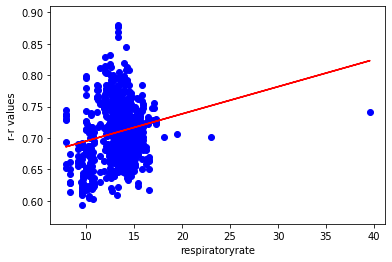

Data behind this chart, as committed beside it:
respiratoryrate, rrvalues
15.05, 0.748
15.05, 0.75
15.05, 0.726
15.19, 0.71
15.19, 0.719
15.19, 0.715
15.19, 0.721
15.19, 0.714
14.43, 0.716
13.63, 0.717
13.63, 0.722
13.63, 0.734
13.63, 0.755
13.63, 0.756
13.69, 0.749
13.74, 0.737
13.74, 0.724
13.74, 0.719
13.74, 0.71
13.74, 0.71
13.15, 0.703
12.44, 0.732
12.44, 0.782
12.44, 0.818
12.44, 0.832
12.44, 0.796
13.34, 0.751
15.75, 0.719
15.75, 0.705
15.75, 0.697
15.75, 0.709
15.75, 0.745
13.44, 0.805
13.35, 0.86
13.35, 0.88
13.35, 0.877
13.35, 0.869
11.95, 0.829
11.41, 0.811
11.41, 0.754
11.41, 0.723
11.41, 0.672
11.41, 0.63
11.41, 0.646
12.54, 0.727
14.13, 0.808
14.13, 0.862
14.13, 0.876
14.13, 0.845
14.24, 0.813
14.48, 0.809
14.48, 0.784
14.48, 0.775
14.48, 0.751
14.48, 0.733
12.49, 0.725
12.4, 0.721
12.4, 0.718
12.4, 0.716
12.4, 0.714
... 940 more rows
